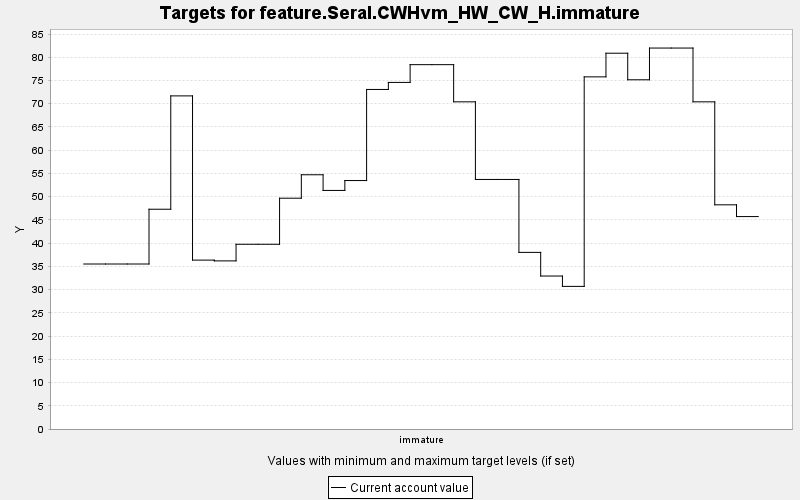

Data behind this chart, as committed beside it:
TARGET, PERIOD, YEAR, PERIODWIDTH, MINIMUM, MAXIMUM, MINWEIGHT, MAXWEIGHT, CURRENT, SUMMARY
feature.Seral.CWHvm_HW_CW_H.immature, 0, 0, 10.0, 0.0, 10000, 1.0, 1.0, 35.51, 0.0
feature.Seral.CWHvm_HW_CW_H.immature, 1, 10, 10.0, 0.0, 10000, 1.0, 1.0, 35.51, 0.0
feature.Seral.CWHvm_HW_CW_H.immature, 2, 20, 10.0, 0.0, 10000, 1.0, 1.0, 35.51, 0.0
feature.Seral.CWHvm_HW_CW_H.immature, 3, 30, 10.0, 0.0, 10000, 1.0, 1.0, 47.3, 0.0
feature.Seral.CWHvm_HW_CW_H.immature, 4, 40, 10.0, 0.0, 10000, 1.0, 1.0, 71.69, 0.0
feature.Seral.CWHvm_HW_CW_H.immature, 5, 50, 10.0, 0.0, 10000, 1.0, 1.0, 36.35, 0.0
feature.Seral.CWHvm_HW_CW_H.immature, 6, 60, 10.0, 0.0, 10000, 1.0, 1.0, 36.18, 0.0
feature.Seral.CWHvm_HW_CW_H.immature, 7, 70, 10.0, 0.0, 10000, 1.0, 1.0, 39.76, 0.0
feature.Seral.CWHvm_HW_CW_H.immature, 8, 80, 10.0, 0.0, 10000, 1.0, 1.0, 39.76, 0.0
feature.Seral.CWHvm_HW_CW_H.immature, 9, 90, 10.0, 0.0, 10000, 1.0, 1.0, 49.67, 0.0
feature.Seral.CWHvm_HW_CW_H.immature, 10, 100, 10.0, 0.0, 10000, 1.0, 1.0, 54.71, 0.0
feature.Seral.CWHvm_HW_CW_H.immature, 11, 110, 10.0, 0.0, 10000, 1.0, 1.0, 51.34, 0.0
feature.Seral.CWHvm_HW_CW_H.immature, 12, 120, 10.0, 0.0, 10000, 1.0, 1.0, 53.47, 0.0
feature.Seral.CWHvm_HW_CW_H.immature, 13, 130, 10.0, 0.0, 10000, 1.0, 1.0, 73.07, 0.0
feature.Seral.CWHvm_HW_CW_H.immature, 14, 140, 10.0, 0.0, 10000, 1.0, 1.0, 74.59, 0.0
feature.Seral.CWHvm_HW_CW_H.immature, 15, 150, 10.0, 0.0, 10000, 1.0, 1.0, 78.41, 0.0
feature.Seral.CWHvm_HW_CW_H.immature, 16, 160, 10.0, 0.0, 10000, 1.0, 1.0, 78.41, 0.0
feature.Seral.CWHvm_HW_CW_H.immature, 17, 170, 10.0, 0.0, 10000, 1.0, 1.0, 70.41, 0.0
feature.Seral.CWHvm_HW_CW_H.immature, 18, 180, 10.0, 0.0, 10000, 1.0, 1.0, 53.71, 0.0
feature.Seral.CWHvm_HW_CW_H.immature, 19, 190, 10.0, 0.0, 10000, 1.0, 1.0, 53.71, 0.0
feature.Seral.CWHvm_HW_CW_H.immature, 20, 200, 10.0, 0.0, 10000, 1.0, 1.0, 38.01, 0.0
feature.Seral.CWHvm_HW_CW_H.immature, 21, 210, 10.0, 0.0, 10000, 1.0, 1.0, 32.92, 0.0
feature.Seral.CWHvm_HW_CW_H.immature, 22, 220, 10.0, 0.0, 10000, 1.0, 1.0, 30.69, 0.0
feature.Seral.CWHvm_HW_CW_H.immature, 23, 230, 10.0, 0.0, 10000, 1.0, 1.0, 75.78, 0.0
feature.Seral.CWHvm_HW_CW_H.immature, 24, 240, 10.0, 0.0, 10000, 1.0, 1.0, 80.87, 0.0
feature.Seral.CWHvm_HW_CW_H.immature, 25, 250, 10.0, 0.0, 10000, 1.0, 1.0, 75.15, 0.0
feature.Seral.CWHvm_HW_CW_H.immature, 26, 260, 10.0, 0.0, 10000, 1.0, 1.0, 81.98, 0.0
feature.Seral.CWHvm_HW_CW_H.immature, 27, 270, 10.0, 0.0, 10000, 1.0, 1.0, 81.98, 0.0
feature.Seral.CWHvm_HW_CW_H.immature, 28, 280, 10.0, 0.0, 10000, 1.0, 1.0, 70.41, 0.0
feature.Seral.CWHvm_HW_CW_H.immature, 29, 290, 10.0, 0.0, 10000, 1.0, 1.0, 48.25, 0.0
feature.Seral.CWHvm_HW_CW_H.immature, 30, 300, 10.0, 0.0, 10000, 1.0, 1.0, 45.72, 0.0
